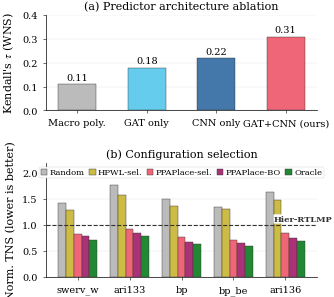
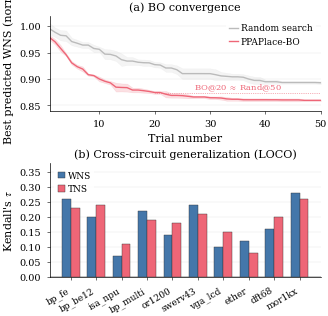

Source code (Python) for these figures, in order:
#!/usr/bin/env python3
"""Generate publication-quality figures for PPAPlace manuscript (ICCAD'26).

Figure 2: (a) predictor ablation  |  (b) configuration selection
Figure 3: (a) BO convergence      |  (b) cross-circuit LOCO
"""
import matplotlib
matplotlib.use('Agg')
import matplotlib.pyplot as plt
import matplotlib.gridspec as gridspec
import numpy as np

# ── Global style ─────────────────────────────────────────────
plt.rcParams.update({
    'font.family':       'serif',
    'font.serif':        ['Times New Roman', 'Times', 'DejaVu Serif'],
    'mathtext.fontset':  'stix',
    'font.size':         8,
    'axes.labelsize':    8,
    'axes.titlesize':    9,
    'xtick.labelsize':   7,
    'ytick.labelsize':   7,
    'legend.fontsize':   6.5,
    'figure.dpi':        300,
    'savefig.dpi':       300,
    'savefig.bbox':      'tight',
    'savefig.pad_inches': 0.02,
    'axes.linewidth':    0.5,
    'xtick.major.width': 0.4,
    'ytick.major.width': 0.4,
    'xtick.major.size':  2.5,
    'ytick.major.size':  2.5,
    'lines.linewidth':   1.0,
    'patch.linewidth':   0.3,
    'grid.linewidth':    0.25,
    'grid.alpha':        0.4,
    'pdf.fonttype':      42,
    'ps.fonttype':       42,
})

FIG_W = 3.5   # single-column width for \figure

# Tol bright palette (colorblind-safe)
C = {
    'blue':   '#4477AA',
    'cyan':   '#66CCEE',
    'green':  '#228833',
    'yellow': '#CCBB44',
    'red':    '#EE6677',
    'purple': '#AA3377',
    'grey':   '#BBBBBB',
}
BAR_EC = '#333333'


def _style_ax(ax):
    """Apply shared axis styling."""
    ax.spines['top'].set_visible(False)
    ax.spines['right'].set_visible(False)
    ax.set_axisbelow(True)
    ax.grid(axis='y', zorder=0)


def plot_fig2():
    """Figure 2: (a) predictor ablation  /  (b) configuration selection.
    Stacked vertically so each panel gets full column width."""

    fig = plt.figure(figsize=(FIG_W, 3.4))
    gs = gridspec.GridSpec(2, 1, figure=fig,
                           height_ratios=[1, 1.2],
                           hspace=0.50)

    # ── (a) Predictor Architecture Ablation ──────────────────
    ax_a = fig.add_subplot(gs[0, 0])

    variants = ['Macro poly.', 'GAT only', 'CNN only',
                'GAT+CNN (ours)']
    tau = [0.11, 0.18, 0.22, 0.31]
    colors = [C['grey'], C['cyan'], C['blue'], C['red']]

    bars = ax_a.bar(range(len(variants)), tau, width=0.55, color=colors,
                    edgecolor=BAR_EC, zorder=3)
    for bar, v in zip(bars, tau):
        ax_a.text(bar.get_x() + bar.get_width() / 2,
                  bar.get_height() + 0.008,
                  f'{v:.2f}', ha='center', va='bottom', fontsize=7)

    ax_a.set_xticks(range(len(variants)))
    ax_a.set_xticklabels(variants, fontsize=7)
    ax_a.set_ylabel(r"Kendall's $\tau$ (WNS)")
    ax_a.set_ylim(0, 0.40)
    ax_a.yaxis.set_major_locator(plt.MultipleLocator(0.10))
    _style_ax(ax_a)
    ax_a.set_title('(a) Predictor architecture ablation', fontsize=8, pad=4)

    # ── (b) Configuration Selection ──────────────────────────
    ax_b = fig.add_subplot(gs[1, 0])

    circuits = ['swerv_w', 'ari133', 'bp', 'bp_be', 'ari136']
    random_tns   = [1.42, 1.78, 1.51, 1.34, 1.63]
    hpwl_tns     = [1.29, 1.58, 1.37, 1.31, 1.48]
    ppaplace_tns = [0.83, 0.93, 0.77, 0.71, 0.84]
    bo_tns       = [0.78, 0.84, 0.68, 0.65, 0.76]
    oracle_tns   = [0.71, 0.78, 0.63, 0.59, 0.70]

    x = np.arange(len(circuits))
    w = 0.15
    ax_b.bar(x - 2*w, random_tns,   w, label='Random',
             color=C['grey'],   edgecolor=BAR_EC, zorder=3)
    ax_b.bar(x - 1*w, hpwl_tns,     w, label='HPWL-sel.',
             color=C['yellow'], edgecolor=BAR_EC, zorder=3)
    ax_b.bar(x,       ppaplace_tns,  w, label='PPAPlace-sel.',
             color=C['red'],    edgecolor=BAR_EC, zorder=3)
    ax_b.bar(x + 1*w, bo_tns,       w, label='PPAPlace-BO',
             color=C['purple'], edgecolor=BAR_EC, zorder=3)
    ax_b.bar(x + 2*w, oracle_tns,   w, label='Oracle',
             color=C['green'],  edgecolor=BAR_EC, zorder=3)

    ax_b.axhline(y=1.0, color='#333333', linewidth=0.8, linestyle='--',
                 zorder=4)
    ax_b.text(4.35, 1.04, 'Hier-RTLMP', fontsize=6,
              fontweight='bold', ha='center', va='bottom',
              color='#333333', zorder=6,
              bbox=dict(boxstyle='round,pad=0.08', facecolor='white',
                        edgecolor='none', alpha=1.0))

    ax_b.set_xticks(x)
    ax_b.set_xticklabels(circuits, fontsize=7)
    ax_b.set_ylabel('Norm. TNS (lower is better)')
    ax_b.set_ylim(0, 2.2)
    ax_b.yaxis.set_major_locator(plt.MultipleLocator(0.50))
    _style_ax(ax_b)
    ax_b.legend(loc='upper center',
                ncol=5, frameon=True, framealpha=0.95,
                edgecolor='#cccccc', handlelength=0.8,
                handletextpad=0.3, columnspacing=0.5, fontsize=6,
                borderpad=0.2)
    ax_b.set_title('(b) Configuration selection', fontsize=8, pad=4)

    fig.savefig('results_predictor.pdf')
    plt.close(fig)
    print('  results_predictor.pdf')


def plot_fig3():
    """Figure 3: (a) BO convergence  /  (b) cross-circuit LOCO.
    Stacked vertically so each panel gets full column width."""

    fig = plt.figure(figsize=(FIG_W, 3.4))
    gs = gridspec.GridSpec(2, 1, figure=fig,
                           height_ratios=[1, 1.2],
                           hspace=0.50)

    # ── (a) BO Convergence ───────────────────────────────────
    ax_a = fig.add_subplot(gs[0, 0])

    trials = np.arange(1, 51)
    np.random.seed(42)

    # Random search: slow, noisy improvement → plateaus ~0.91
    rand_best = np.ones((5, 50))
    for run in range(5):
        noise = np.random.normal(0, 0.015, 50)
        samples = 0.91 + 0.09 * np.exp(-trials / 18) + noise
        for t in range(50):
            rand_best[run, t] = np.min(samples[:t+1])
    rand_mean = rand_best.mean(axis=0)
    rand_std  = rand_best.std(axis=0)

    # BO: fast convergence → plateaus ~0.87
    bo_best = np.ones((5, 50))
    for run in range(5):
        noise = np.random.normal(0, 0.006, 50)
        curve = 0.87 + 0.13 * np.exp(-trials / 7) + noise
        for t in range(50):
            bo_best[run, t] = np.min(curve[:t+1])
    bo_mean = bo_best.mean(axis=0)
    bo_std  = bo_best.std(axis=0)

    ax_a.fill_between(trials, rand_mean - rand_std, rand_mean + rand_std,
                       alpha=0.15, color=C['grey'])
    ax_a.plot(trials, rand_mean, color=C['grey'], label='Random search',
              linewidth=1.0)

    ax_a.fill_between(trials, bo_mean - bo_std, bo_mean + bo_std,
                       alpha=0.20, color=C['red'])
    ax_a.plot(trials, bo_mean, color=C['red'], label='PPAPlace-BO',
              linewidth=1.0)

    ax_a.set_xlabel('Trial number')
    ax_a.set_ylabel('Best predicted WNS (norm.)')
    ax_a.set_xlim(1, 50)
    ax_a.set_ylim(0.84, 1.02)
    ax_a.yaxis.set_major_locator(plt.MultipleLocator(0.05))
    ax_a.xaxis.set_major_locator(plt.MultipleLocator(10))
    _style_ax(ax_a)
    ax_a.legend(loc='upper right', frameon=True, framealpha=0.9,
                edgecolor='none', handlelength=1.0, handletextpad=0.3)
    ax_a.set_title('(a) BO convergence', fontsize=8, pad=4)

    # Annotate the 2.5x efficiency: BO@20 ≈ Random@50
    bo_at_20 = bo_mean[19]
    ax_a.plot([20, 50], [bo_at_20, bo_at_20], color=C['red'],
              linestyle=':', linewidth=0.5, zorder=5)
    ax_a.annotate(r'BO@20 $\approx$ Rand@50',
                  xy=(35, bo_at_20 + 0.005), xytext=(35, bo_at_20 + 0.005),
                  fontsize=6, ha='center', color=C['red'])

    # ── (b) Cross-Circuit Generalization (LOCO) ──────────────
    ax_b = fig.add_subplot(gs[1, 0])

    labels = ['bp_fe', 'bp_be12', 'isa_npu',
              'bp_multi', 'or1200', 'swerv43',
              'vga_lcd', 'ether', 'dft68',
              'mor1kx']

    tau_wns = [0.26, 0.20, 0.07, 0.22, 0.14, 0.24, 0.10, 0.12, 0.16, 0.28]
    tau_tns = [0.23, 0.24, 0.11, 0.19, 0.18, 0.21, 0.15, 0.08, 0.20, 0.26]

    xc = np.arange(len(labels))
    wc = 0.35
    ax_b.bar(xc - wc/2, tau_wns, wc, label='WNS', color=C['blue'],
             edgecolor=BAR_EC, zorder=3)
    ax_b.bar(xc + wc/2, tau_tns, wc, label='TNS', color=C['red'],
             edgecolor=BAR_EC, zorder=3)

    ax_b.axhline(y=0, color='black', linewidth=0.3, zorder=1)
    ax_b.set_xticks(xc)
    ax_b.set_xticklabels(labels, fontsize=6.5, rotation=30, ha='right')
    ax_b.set_ylabel(r"Kendall's $\tau$")
    ax_b.set_ylim(0, 0.38)
    ax_b.yaxis.set_major_locator(plt.MultipleLocator(0.05))
    _style_ax(ax_b)
    ax_b.legend(loc='upper left', frameon=True, framealpha=0.9,
                edgecolor='none', handlelength=0.8, handletextpad=0.3)
    ax_b.set_title('(b) Cross-circuit generalization (LOCO)', fontsize=8,
                    pad=4)

    fig.savefig('results_optimization.pdf')
    plt.close(fig)
    print('  results_optimization.pdf')


# ── Main ──────────────────────────────────────────────────────
if __name__ == '__main__':
    print('Generating figures …')
    plot_fig2()
    plot_fig3()
    print('Done.')
